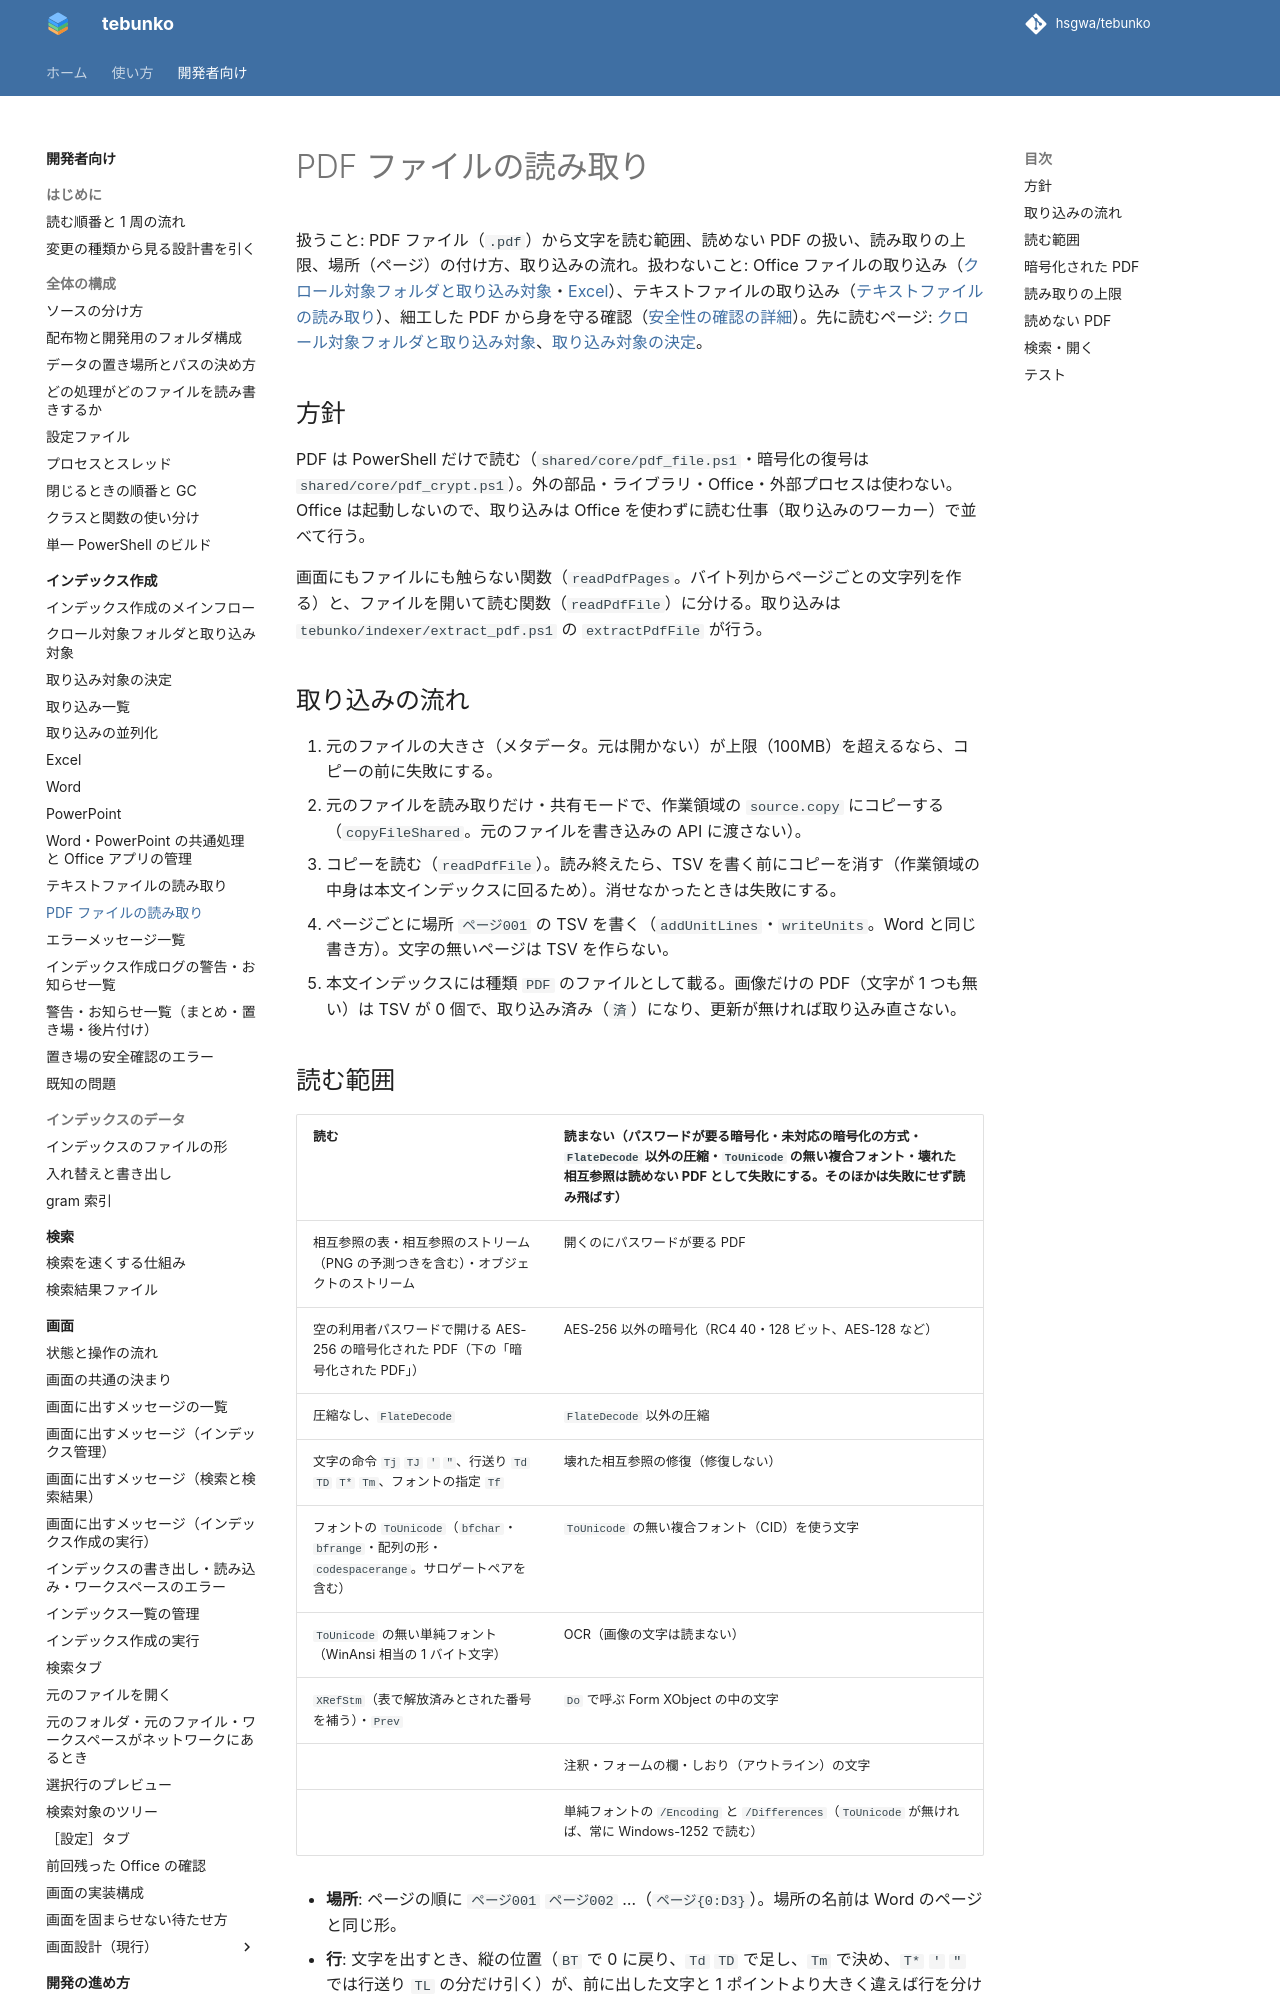

repository: hsgwa/tebunko · page: design/indexing/pdf/index.html · generator: mkdocs

# PDF ファイルの読み取り

扱うこと: PDF ファイル（`.pdf`）から文字を読む範囲、読めない PDF の扱い、読み取りの上限、場所（ページ）の付け方、取り込みの流れ。扱わないこと: Office ファイルの取り込み（[クロール対象フォルダと取り込み対象](crawl.md)・[Excel](excel.md)）、テキストファイルの取り込み（[テキストファイルの読み取り](text.md)）、細工した PDF から身を守る確認（[安全性の確認の詳細](../../safety/checks.md)）。先に読むページ: [クロール対象フォルダと取り込み対象](crawl.md)、[取り込み対象の決定](target-decision.md)。

## 方針

PDF は PowerShell だけで読む（`shared/core/pdf_file.ps1`・暗号化の復号は `shared/core/pdf_crypt.ps1`）。外の部品・ライブラリ・Office・外部プロセスは使わない。Office は起動しないので、取り込みは Office を使わずに読む仕事（取り込みのワーカー）で並べて行う。

画面にもファイルにも触らない関数（`readPdfPages`。バイト列からページごとの文字列を作る）と、ファイルを開いて読む関数（`readPdfFile`）に分ける。取り込みは `tebunko/indexer/extract_pdf.ps1` の `extractPdfFile` が行う。

## 取り込みの流れ

1. 元のファイルの大きさ（メタデータ。元は開かない）が上限（100MB）を超えるなら、コピーの前に失敗にする。
2. 元のファイルを読み取りだけ・共有モードで、作業領域の `source.copy` にコピーする（`copyFileShared`。元のファイルを書き込みの API に渡さない）。
3. コピーを読む（`readPdfFile`）。読み終えたら、TSV を書く前にコピーを消す（作業領域の中身は本文インデックスに回るため）。消せなかったときは失敗にする。
4. ページごとに場所 `ページ001` の TSV を書く（`addUnitLines`・`writeUnits`。Word と同じ書き方）。文字の無いページは TSV を作らない。
5. 本文インデックスには種類 `PDF` のファイルとして載る。画像だけの PDF（文字が 1 つも無い）は TSV が 0 個で、取り込み済み（`済`）になり、更新が無ければ取り込み直さない。
